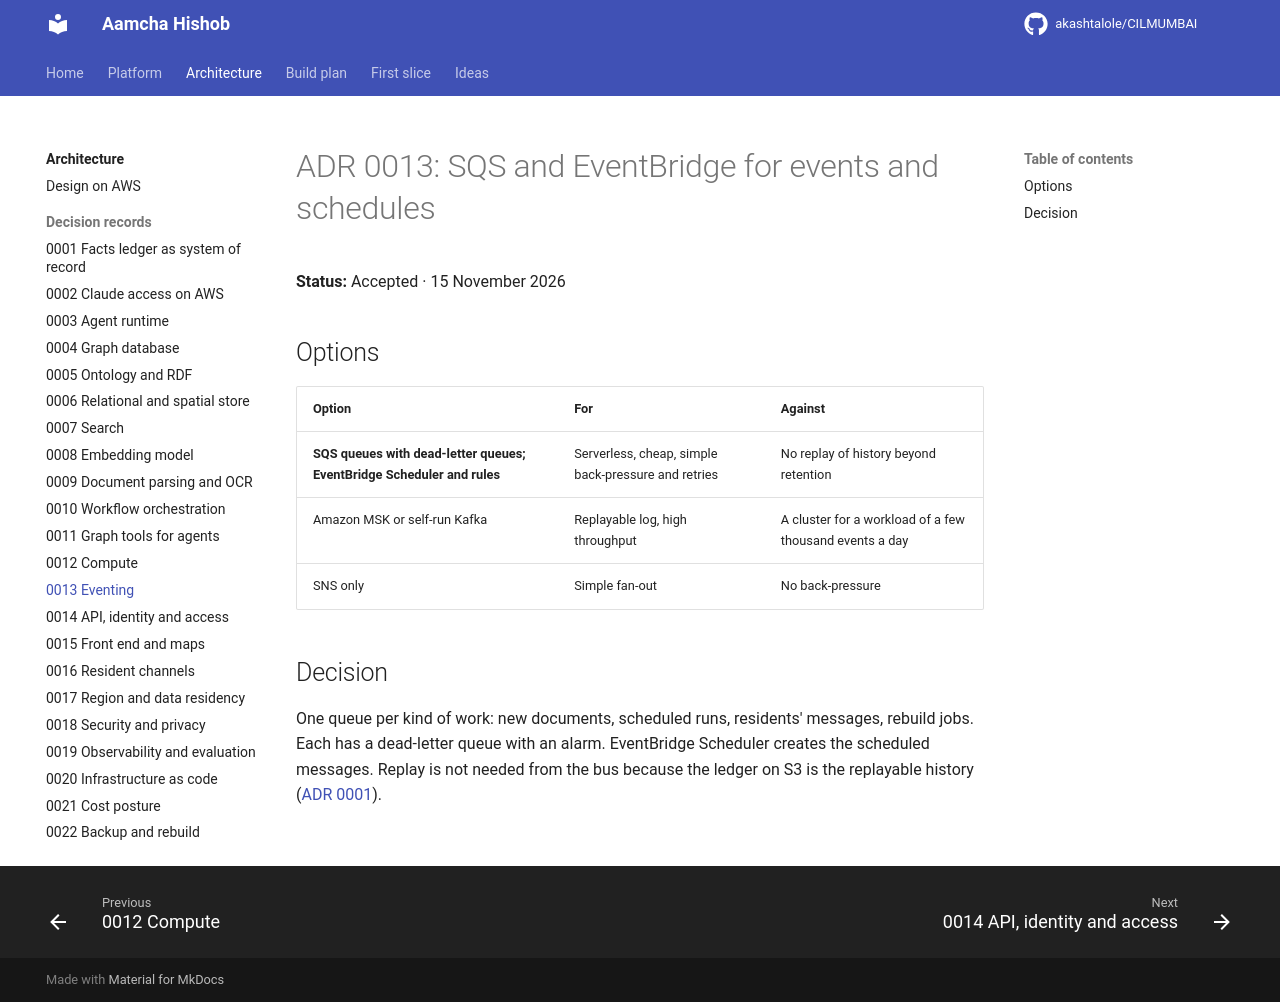

repository: akashtalole/CILMUMBAI · page: mumbai-civic-platform/architecture/adr/0013-eventing/index.html · generator: mkdocs

# ADR 0013: SQS and EventBridge for events and schedules

**Status:** Accepted · 15 November 2026

## Options

| Option | For | Against |
|---|---|---|
| **SQS queues with dead-letter queues; EventBridge Scheduler and rules** | Serverless, cheap, simple back-pressure and retries | No replay of history beyond retention |
| Amazon MSK or self-run Kafka | Replayable log, high throughput | A cluster for a workload of a few thousand events a day |
| SNS only | Simple fan-out | No back-pressure |

## Decision

One queue per kind of work: new documents, scheduled runs, residents' messages, rebuild jobs. Each has a dead-letter queue with an alarm. EventBridge Scheduler creates the scheduled messages. Replay is not needed from the bus because the ledger on S3 is the replayable history ([ADR 0001](0001-facts-ledger-as-system-of-record.md)).
